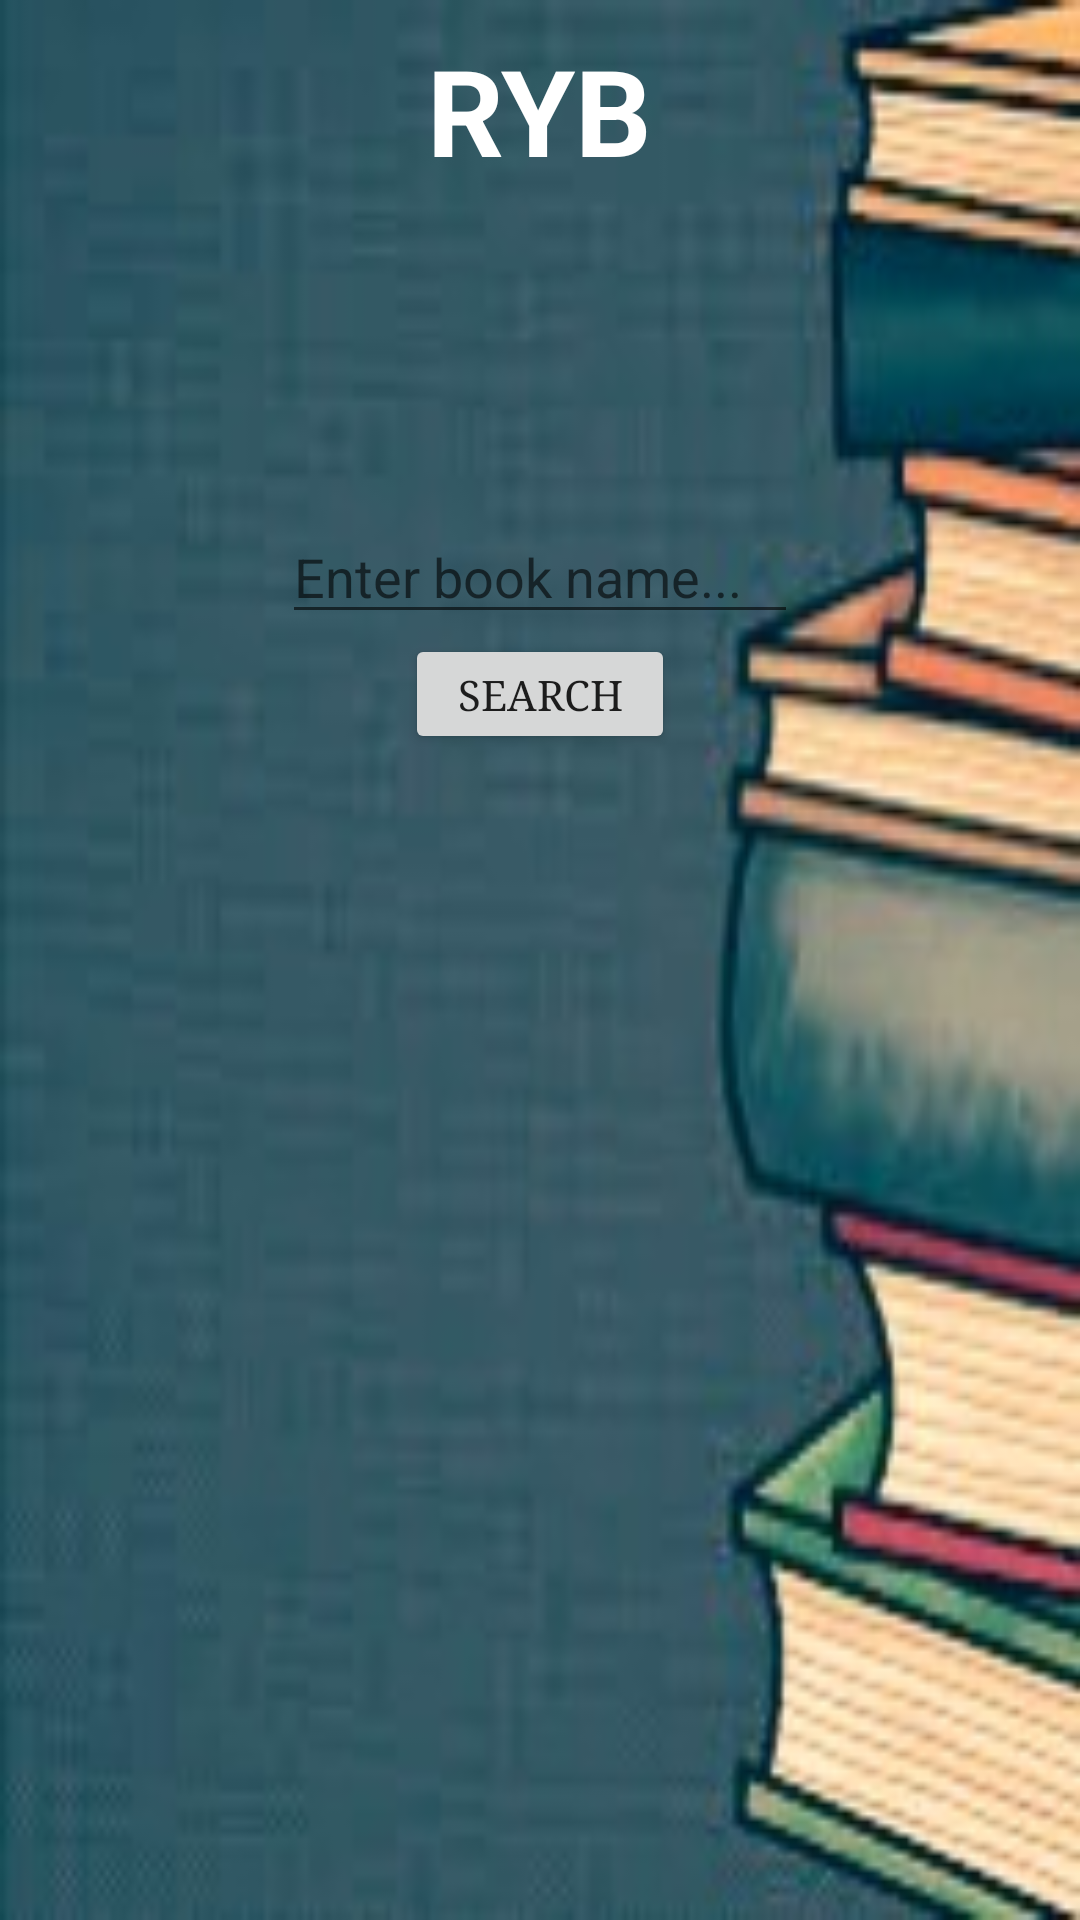

Layout XML and referenced resources for this Android screen:
<!-- AndroidManifest.xml: application theme AppTheme -->
<!-- res/layout/activity_main.xml -->
<?xml version="1.0" encoding="utf-8"?>
<android.support.constraint.ConstraintLayout xmlns:android="http://schemas.android.com/apk/res/android"
    xmlns:app="http://schemas.android.com/apk/res-auto"
    xmlns:tools="http://schemas.android.com/tools"
    android:layout_width="match_parent"
    android:layout_height="match_parent"
    tools:context=".MainActivity"
    android:background="@drawable/s">

    <LinearLayout
        android:layout_width="match_parent"
        android:layout_height="match_parent"
        android:orientation="vertical">
        <TextView
            android:layout_width="wrap_content"
            android:layout_height="160dp"
            android:text="@string/app1"
            android:layout_marginTop="10dp"
            android:id="@+id/a"
            style="@style/White"
            android:textSize="40sp"
            android:textStyle="bold"
            android:typeface="serif"
            android:layout_gravity="center"
            />
        <EditText
            android:layout_width="172dp"
            android:hint="@string/i"
            android:id="@+id/i1"
            style="@style/White"
            android:layout_height="wrap_content"
            android:layout_gravity="center"/>
        <Button
            android:id="@+id/btn1"
            android:text="@string/app01"
            android:layout_width="90dp"
            android:layout_height="40dp"
            android:typeface="serif"
            android:layout_gravity="center"
            />

    </LinearLayout>

</android.support.constraint.ConstraintLayout>
<!-- resources referenced by this layout -->
<resources>
  <!-- drawable s: jpg bitmap (drawable, 11147 bytes) -->
  <string name="app01">Search</string>
  <string name="app1">RYB</string>
  <string name="i">Enter book name...</string>
  <style name="White" parent="TextAppearance.AppCompat">
          <item name="android:textColor">#FFFFFF</item>
          <item name="android:textSize">18sp</item>
      </style>
  <style name="AppTheme" parent="Theme.AppCompat.Light.DarkActionBar">
          
          <item name="colorPrimary">@color/colorPrimary</item>
          <item name="colorPrimaryDark">@color/colorPrimaryDark</item>
          <item name="colorAccent">@color/colorAccent</item>
      </style>
  <!-- not gathered from this repository: default colours our renderer supplied (Android Studio template values) -->
  <color name="colorPrimary">#FF6200EE</color>
  <color name="colorPrimaryDark">#FF3700B3</color>
  <color name="colorAccent">#FF03DAC5</color>
</resources>
